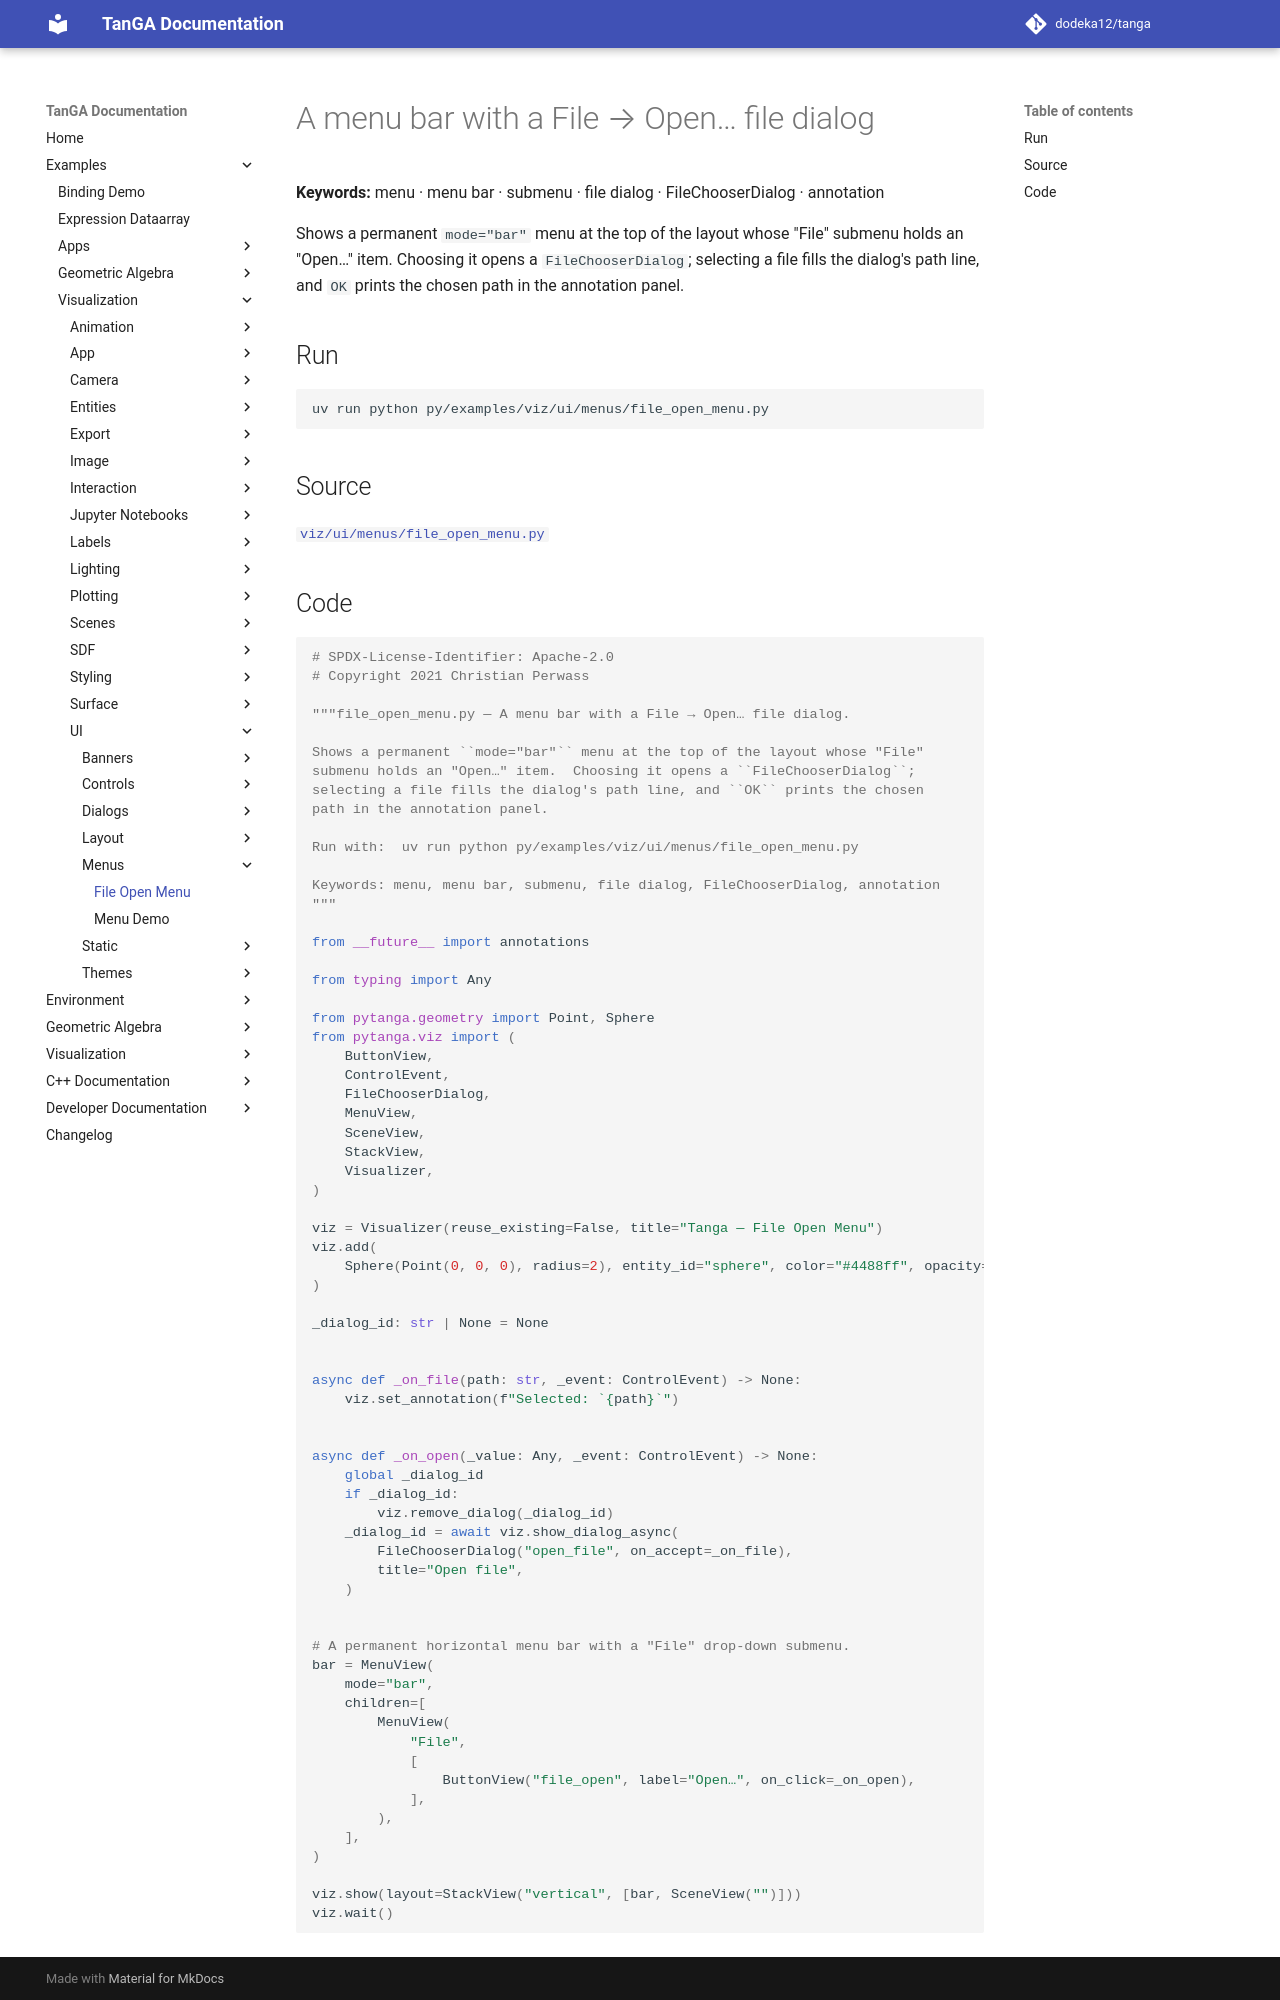

repository: dodeka12/tanga · page: v2.28.0-rc1/py/examples/viz/ui/menus/file_open_menu/index.html · generator: mkdocs

# A menu bar with a File → Open… file dialog

**Keywords:** menu · menu bar · submenu · file dialog · FileChooserDialog · annotation

Shows a permanent `mode="bar"` menu at the top of the layout whose "File"
submenu holds an "Open…" item.  Choosing it opens a `FileChooserDialog`;
selecting a file fills the dialog's path line, and `OK` prints the chosen
path in the annotation panel.

## Run

```bash
uv run python py/examples/viz/ui/menus/file_open_menu.py
```

## Source

[`viz/ui/menus/file_open_menu.py`](https://github.com/dodeka12/tanga/blob/main/py/examples/viz/ui/menus/file_open_menu.py)
